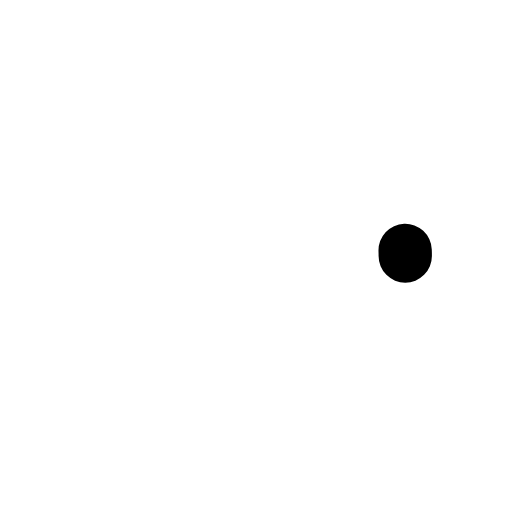
t = 0.00 s
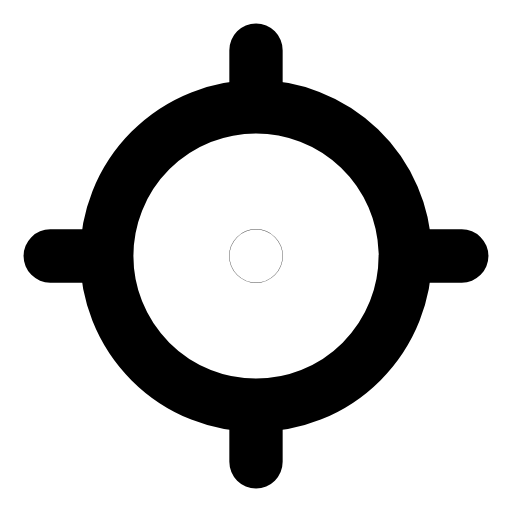
t = 0.30 s
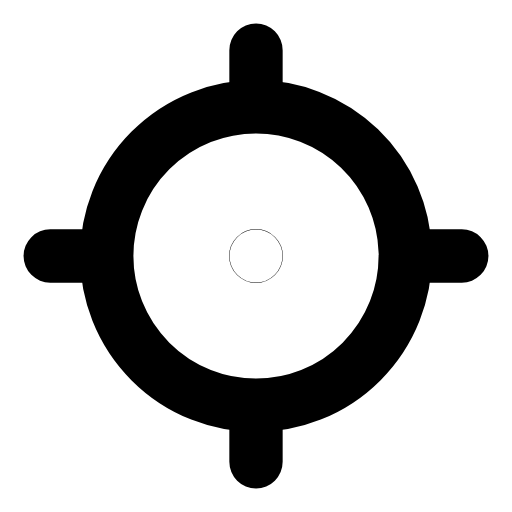
t = 0.57 s
t = 0.83 s: frame unchanged from t = 0.57 s, image omitted
t = 1.14 s: frame unchanged from t = 0.57 s, image omitted
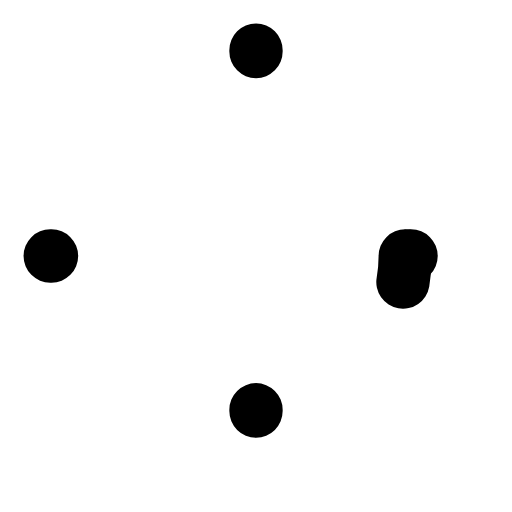
t = 1.42 s

The animated SVG that drew these frames (rendered in a browser with its animation timeline set to each time). Animation: 3 SMIL elements (animate=3); one cycle of 1.70 s, repeats indefinitely.

<svg xmlns="http://www.w3.org/2000/svg" width="24" height="24" viewBox="0 0 24 24" fill="none"><g transform="translate(-0.72 -0.72) scale(1.06)"><circle stroke="currentColor" stroke-width="2.358" stroke-linecap="round" stroke-linejoin="round" fill="none" cx="12" cy="12" r="6.6" pathLength="1" stroke-dasharray="1"><animate attributeName="stroke-dashoffset" values="1;1;0;0;0;0;1;1;1" keyTimes="0;0;0.189;0.45;0.6;0.774;0.9;0.9;1" dur="1.7s" repeatCount="indefinite" calcMode="spline" keySplines="0.16 1 0.3 1;0.16 1 0.3 1;0.16 1 0.3 1;0.16 1 0.3 1;0.16 1 0.3 1;0.16 1 0.3 1;0.16 1 0.3 1;0.16 1 0.3 1"/></circle><path stroke="currentColor" stroke-width="2.358" stroke-linecap="round" stroke-linejoin="round" fill="none" d="M12 2.9L12 5.2M12 18.8L12 21.1M2.9 12L5.2 12M18.8 12L21.1 12" pathLength="1" stroke-dasharray="1"><animate attributeName="stroke-dashoffset" values="1;1;0;0;0;0;1;1;1" keyTimes="0;0.0315;0.2205;0.45;0.6;0.753;0.879;0.9;1" dur="1.7s" repeatCount="indefinite" calcMode="spline" keySplines="0.16 1 0.3 1;0.16 1 0.3 1;0.16 1 0.3 1;0.16 1 0.3 1;0.16 1 0.3 1;0.16 1 0.3 1;0.16 1 0.3 1;0.16 1 0.3 1"/></path><circle stroke="currentColor" stroke-width="2.358" stroke-linecap="round" stroke-linejoin="round" fill="none" cx="12" cy="12" r="0.01"><animate attributeName="opacity" values="0;0;1;1;1;1;0;0;0" keyTimes="0;0.1575;0.2475;0.45;0.6;0.735;0.795;0.9;1" dur="1.7s" repeatCount="indefinite" calcMode="spline" keySplines="0.16 1 0.3 1;0.16 1 0.3 1;0.16 1 0.3 1;0.16 1 0.3 1;0.16 1 0.3 1;0.16 1 0.3 1;0.16 1 0.3 1;0.16 1 0.3 1"/></circle></g></svg>
